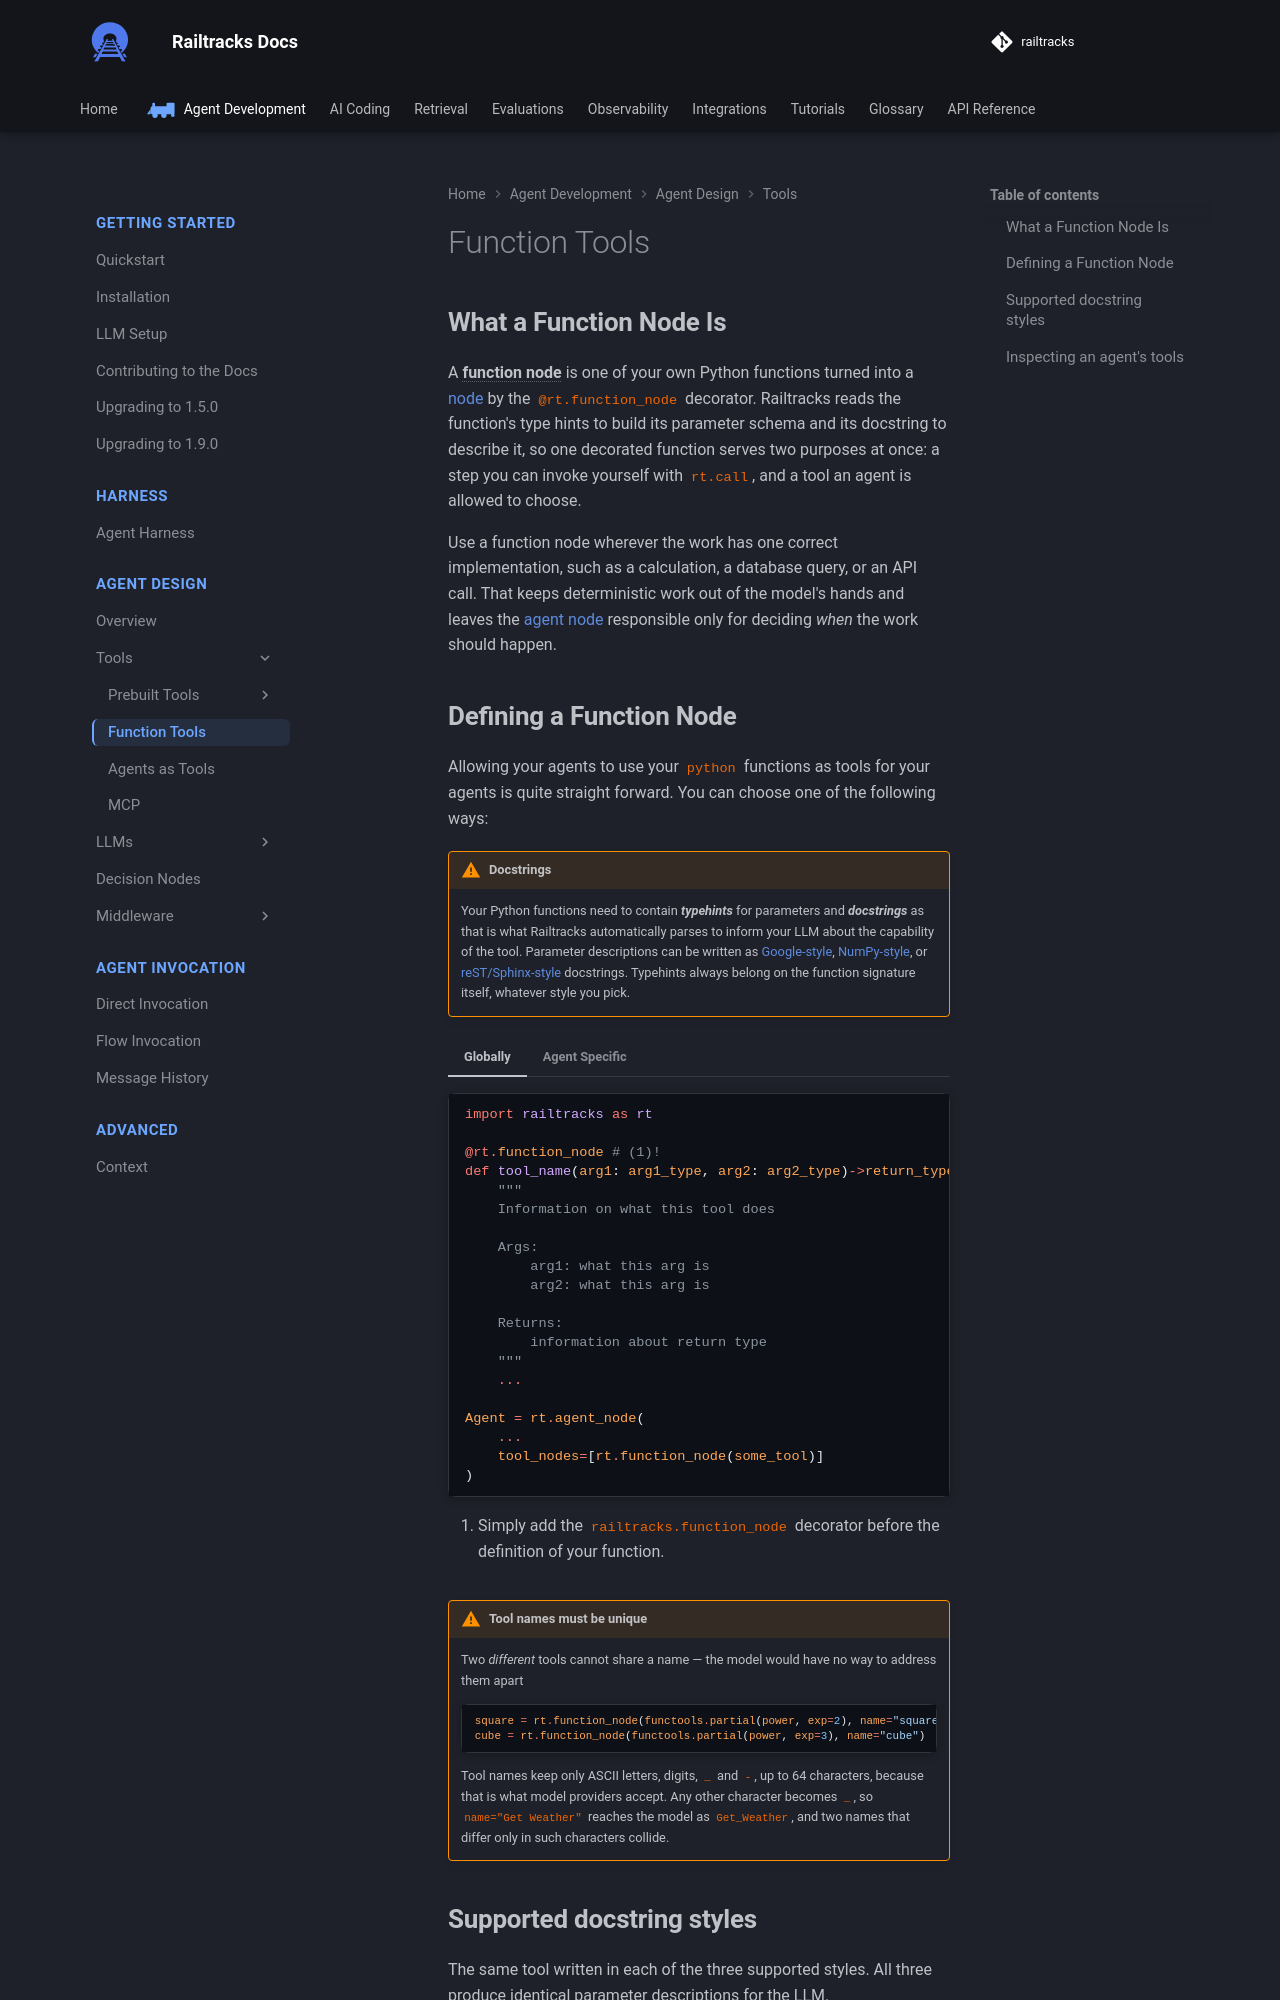

repository: RailtownAI/railtracks · page: documentation/agent_design/tools/function_tools/index.html · generator: mkdocs

## What a Function Node Is

A **function node** is one of your own Python functions turned into a [node](../overview.md#node) by the `@rt.function_node` decorator. Railtracks reads the function's type hints to build its parameter schema and its docstring to describe it, so one decorated function serves two purposes at once: a step you can invoke yourself with [`rt.call`](../../invocation/call.md), and a tool an agent is allowed to choose.

Use a function node wherever the work has one correct implementation, such as a calculation, a database query, or an API call. That keeps deterministic work out of the model's hands and leaves the [agent node](../overview.md#agent-node) responsible only for deciding *when* the work should happen.

## Defining a Function Node

Allowing your agents to use your `python` functions as tools for your agents is quite straight forward. You can choose one of the following ways:
!!! warning "Docstrings"
    Your Python functions need to contain **_typehints_** for parameters and **_docstrings_** as that is what Railtracks automatically parses to inform your LLM about the capability of the tool. Parameter descriptions can be written as [Google-style](https://google.github.io/styleguide/pyguide.html#:~:text=one%2Dline%20docstring.-,Args%3A,-List%20each%20parameter), [NumPy-style](https://numpydoc.readthedocs.io/en/latest/format.html), or [reST/Sphinx-style](https://www.sphinx-doc.org/en/master/usage/restructuredtext/basics.html#field-lists) docstrings. Typehints always belong on the function signature itself, whatever style you pick.
=== "Globally"
    ```python
    import railtracks as rt

    @rt.function_node # (1)!
    def tool_name(arg1: arg1_type, arg2: arg2_type)->return_type:
        """
        Information on what this tool does

        Args:
            arg1: what this arg is
            arg2: what this arg is

        Returns:
            information about return type
        """
        ...
    
    Agent = rt.agent_node(
        ...
        tool_nodes=[rt.function_node(some_tool)]
    )
    ```

    1. Simply add the `railtracks.function_node` decorator before the definition of your function.

=== "Agent Specific"

    ```python
    import railtracks as rt
    from your_tool_module import some_tool

    Agent = rt.agent_node(
        ...
        tool_nodes=[rt.function_node(some_tool)]
    )
    ```

!!! warning "Tool names must be unique"
    Two *different* tools cannot share a name — the model would have no way to address them apart

    ```python
    square = rt.function_node(functools.partial(power, exp=2), name="square")
    cube = rt.function_node(functools.partial(power, exp=3), name="cube")
    ```

    Tool names keep only ASCII letters, digits, `_` and `-`, up to 64 characters, because that is what model providers accept. Any other character becomes `_`, so `name="Get Weather"` reaches the model as `Get_Weather`, and two names that differ only in such characters collide.
